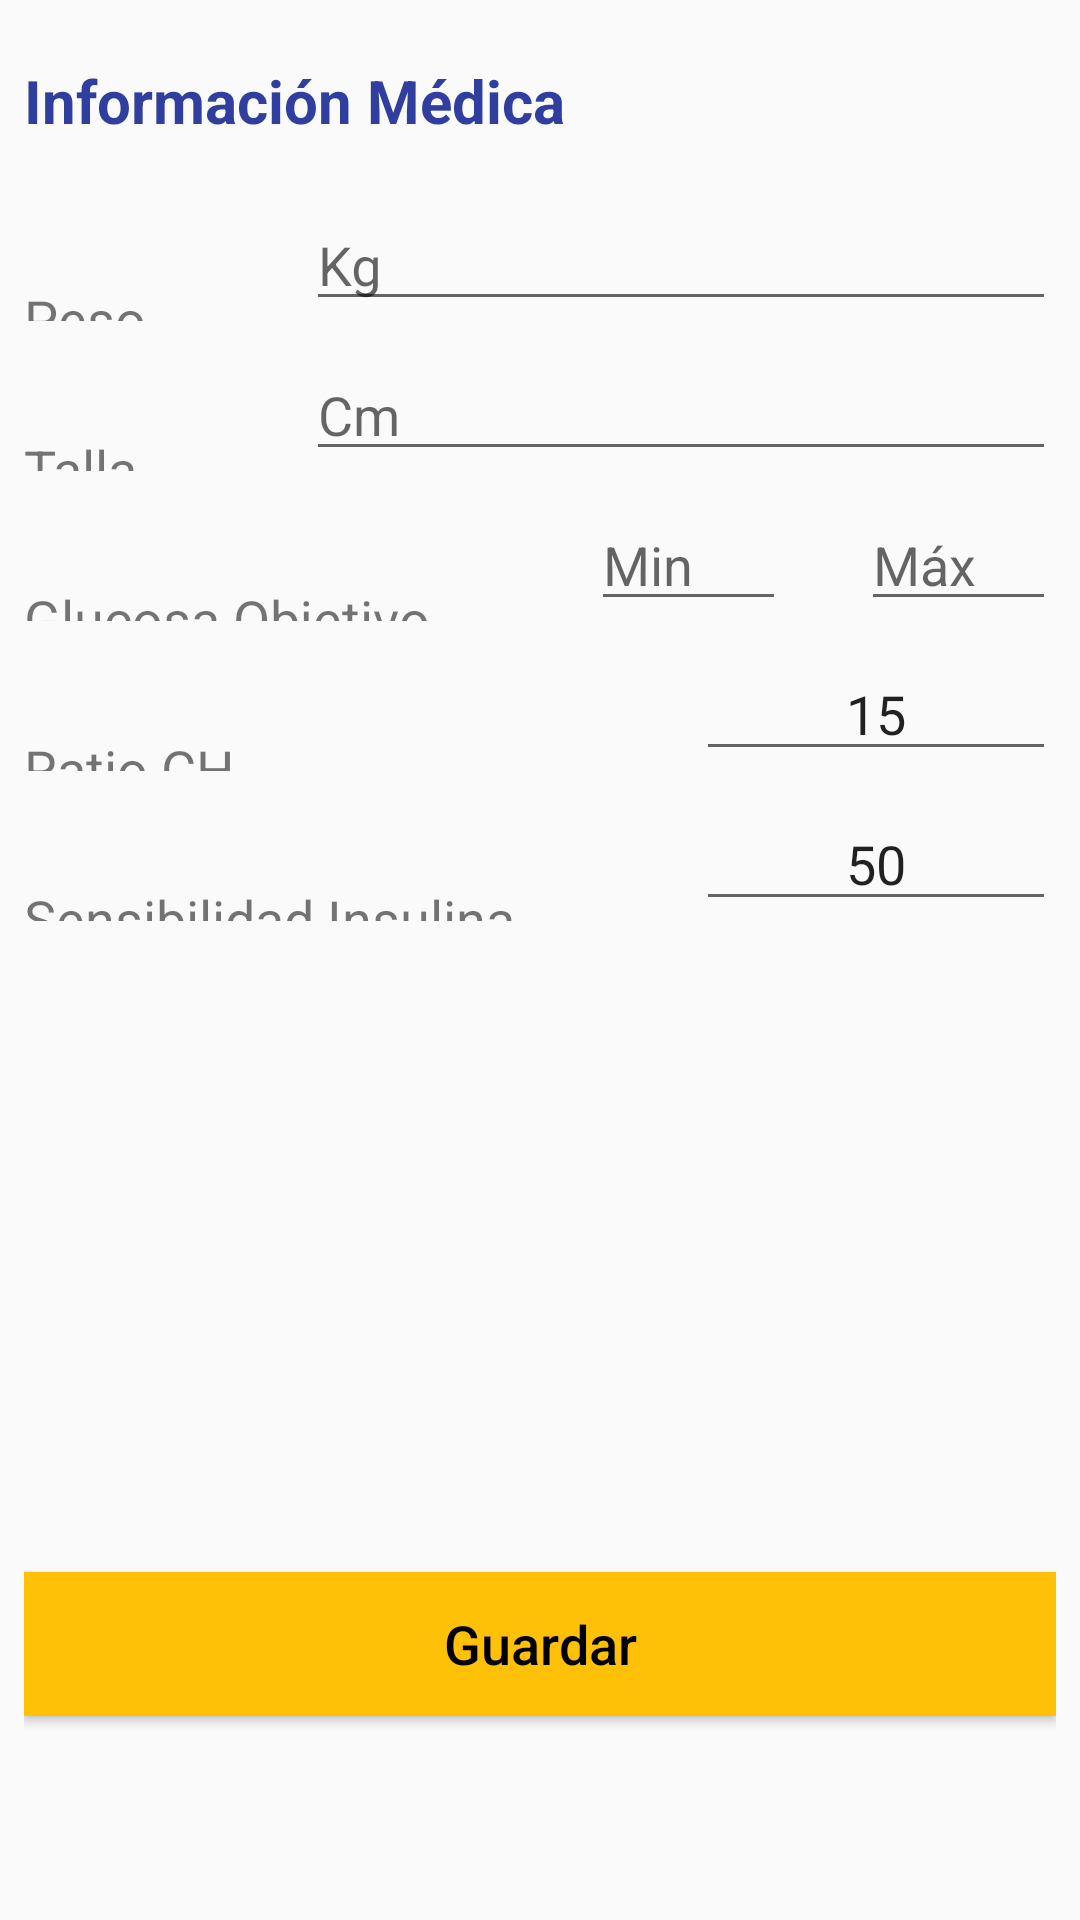

Here is an Android app screen rendered from its layout file. Give the layout XML and the strings, colors and styles it references.
<!-- AndroidManifest.xml: application theme AppTheme -->
<!-- res/layout/activity_info_medica.xml -->
<?xml version="1.0" encoding="utf-8"?>
<android.support.constraint.ConstraintLayout xmlns:android="http://schemas.android.com/apk/res/android"
    xmlns:app="http://schemas.android.com/apk/res-auto"
    xmlns:tools="http://schemas.android.com/tools"
    android:layout_width="match_parent"
    android:layout_height="match_parent"
    tools:context="com.example.espol.insucontrol.InfoMedicaActivity">


    <RelativeLayout
        android:layout_width="match_parent"
        android:layout_height="match_parent"
        android:layout_marginLeft="8dp"
        android:layout_marginRight="8dp">

        <TextView
            android:id="@+id/info"
            android:layout_width="wrap_content"
            android:layout_height="wrap_content"
            android:layout_marginBottom="10dp"
            android:layout_marginTop="20dp"
            android:text="@string/info"
            android:textColor="@color/colorPrimaryDark"
            android:textSize="20sp"
            android:textStyle="bold" />


        <LinearLayout
            android:id="@+id/lineaPeso"
            android:layout_width="match_parent"
            android:layout_height="wrap_content"
            android:layout_below="@id/info"
            android:orientation="horizontal">

            <TextView
                android:id="@+id/Peso"
                android:layout_width="wrap_content"
                android:layout_height="wrap_content"
                android:layout_marginTop="@dimen/activity_vertical_margin"
                android:layout_weight="1"
                android:text="@string/peso"
                android:textSize="18sp" />

            <android.support.design.widget.TextInputLayout
                android:id="@+id/input_layout_txtPeso"
                android:layout_width="wrap_content"
                android:layout_height="50dp"
                android:layout_centerHorizontal="true">

                <EditText
                    android:id="@+id/txtPeso"
                    android:layout_width="250dp"
                    android:layout_height="wrap_content"
                    android:hint="Kg"
                    android:inputType="number" />
            </android.support.design.widget.TextInputLayout>
        </LinearLayout>


        <LinearLayout
            android:id="@+id/lineaTalla"
            android:layout_width="match_parent"
            android:layout_height="wrap_content"
            android:layout_below="@+id/lineaPeso"
            android:orientation="horizontal">

            <TextView
                android:id="@+id/Talla"
                android:layout_width="65dp"
                android:layout_height="wrap_content"
                android:layout_marginTop="@dimen/activity_vertical_margin"
                android:layout_weight="1"
                android:text="@string/talla"
                android:textSize="18sp" />

            <android.support.design.widget.TextInputLayout
                android:id="@+id/input_layout_txtTalla"
                android:layout_width="wrap_content"
                android:layout_height="50dp"
                android:layout_centerHorizontal="true">

                <EditText
                    android:id="@+id/txtTalla"
                    android:layout_width="250dp"
                    android:layout_height="wrap_content"
                    android:layout_weight="1"
                    android:hint="Cm"
                    android:inputType="number"
                    android:textAlignment="viewStart" />
            </android.support.design.widget.TextInputLayout>
        </LinearLayout>


        <LinearLayout
            android:id="@+id/lineaGlucosaObj"
            android:layout_width="match_parent"
            android:layout_height="wrap_content"
            android:layout_below="@+id/lineaTalla"
            android:orientation="horizontal">

            <TextView
                android:id="@+id/Glucosa"
                android:layout_width="wrap_content"
                android:layout_height="wrap_content"
                android:layout_below="@+id/Talla"
                android:layout_marginTop="@dimen/activity_vertical_margin"
                android:layout_weight="1"
                android:text="@string/glucosa"
                android:textSize="18sp" />

            <android.support.design.widget.TextInputLayout
                android:id="@+id/input_layout_txtMin"
                android:layout_width="wrap_content"
                android:layout_height="50dp"
                android:layout_centerHorizontal="true">

                <EditText
                    android:id="@+id/txtMin"
                    android:layout_width="65dp"
                    android:layout_height="wrap_content"
                    android:hint="@string/min"
                    android:inputType="number"
                    android:textAlignment="center" />
            </android.support.design.widget.TextInputLayout>

            <android.support.design.widget.TextInputLayout
                android:id="@+id/input_layout_txtMax"
                android:layout_width="wrap_content"
                android:layout_height="50dp"
                android:layout_centerHorizontal="true">

                <EditText
                    android:id="@+id/txtMax"
                    android:layout_width="65dp"
                    android:layout_height="wrap_content"
                    android:layout_alignBaseline="@+id/txtMin"
                    android:layout_alignBottom="@+id/txtMin"
                    android:layout_marginLeft="25dp"
                    android:layout_marginStart="25dp"
                    android:layout_toEndOf="@+id/txtMin"
                    android:layout_toRightOf="@+id/txtMin"
                    android:hint="@string/max"
                    android:inputType="number"
                    android:textAlignment="center" />
            </android.support.design.widget.TextInputLayout>
        </LinearLayout>


        <LinearLayout
            android:id="@+id/lineaRatio"
            android:layout_width="match_parent"
            android:layout_height="wrap_content"
            android:layout_below="@+id/lineaGlucosaObj"
            android:orientation="horizontal">

            <TextView
                android:id="@+id/Ratio"
                android:layout_width="wrap_content"
                android:layout_height="wrap_content"
                android:layout_below="@+id/lineaGlucosaObj"
                android:layout_marginTop="@dimen/activity_vertical_margin"
                android:layout_weight="1"
                android:text="@string/ratio"
                android:textSize="18sp" />

            <android.support.design.widget.TextInputLayout
                android:id="@+id/input_layout_txtRatio"
                android:layout_width="wrap_content"
                android:layout_height="50dp"
                android:layout_centerHorizontal="true">

                <EditText
                    android:id="@+id/txtRatio"
                    android:layout_width="120dp"
                    android:layout_height="wrap_content"
                    android:layout_weight="1"
                    android:inputType="number"
                    android:text="15"
                    android:textAlignment="center" />
            </android.support.design.widget.TextInputLayout>
        </LinearLayout>


        <LinearLayout
            android:id="@+id/lineaSensibilidad"
            android:layout_width="match_parent"
            android:layout_height="wrap_content"
            android:layout_below="@+id/lineaRatio"
            android:orientation="horizontal">

            <TextView
                android:id="@+id/Sens"
                android:layout_width="wrap_content"
                android:layout_height="wrap_content"
                android:layout_alignParentLeft="true"
                android:layout_alignParentStart="true"
                android:layout_below="@+id/lineaRatio"
                android:layout_marginTop="@dimen/activity_vertical_margin"
                android:layout_weight="1"
                android:text="@string/sens"
                android:textSize="18sp" />

            <android.support.design.widget.TextInputLayout
                android:id="@+id/input_layout_txtSens"
                android:layout_width="wrap_content"
                android:layout_height="50dp"
                android:layout_centerHorizontal="true">

                <EditText
                    android:id="@+id/txtSens"
                    android:layout_width="120dp"
                    android:layout_height="wrap_content"
                    android:layout_above="@+id/btnSave"
                    android:layout_alignParentLeft="true"
                    android:layout_alignParentStart="true"
                    android:layout_weight="1"
                    android:inputType="number"
                    android:text="50"
                    android:textAlignment="center" />
            </android.support.design.widget.TextInputLayout>

        </LinearLayout>


        <Button
            android:id="@+id/btnSave"
            android:layout_width="fill_parent"
            android:layout_height="wrap_content"
            android:layout_alignParentBottom="true"
            android:layout_alignParentLeft="true"
            android:layout_alignParentStart="true"
            android:layout_marginBottom="68dp"
            android:background="@color/colorAccent"
            android:nestedScrollingEnabled="true"
            android:text="@string/guardar"
            android:textAllCaps="false"
            android:textColor="@color/colorBlack"
            android:textSize="18sp" />

    </RelativeLayout>

</android.support.constraint.ConstraintLayout>
<!-- resources referenced by this layout -->
<resources>
  <color name="colorAccent">#ffc107</color>
  <color name="colorBlack">#000</color>
  <color name="colorPrimaryDark">#303F9F</color>
  <dimen name="activity_vertical_margin">16dp</dimen>
  <string name="glucosa">Glucosa Objetivo</string>
  <string name="guardar">Guardar</string>
  <string name="info">Información Médica</string>
  <string name="max">Máx</string>
  <string name="min">Min</string>
  <string name="peso">Peso</string>
  <string name="ratio">Ratio CH</string>
  <string name="sens">Sensibilidad Insulina</string>
  <string name="talla">Talla</string>
  <style name="AppTheme" parent="Theme.AppCompat.Light.DarkActionBar">
          
          <item name="colorPrimary">@color/colorPrimary</item>
          <item name="colorPrimaryDark">@color/colorPrimaryDark</item>
          <item name="colorAccent">@color/colorAccent</item>
      </style>
  <color name="colorPrimary">#3f51b5</color>
</resources>
